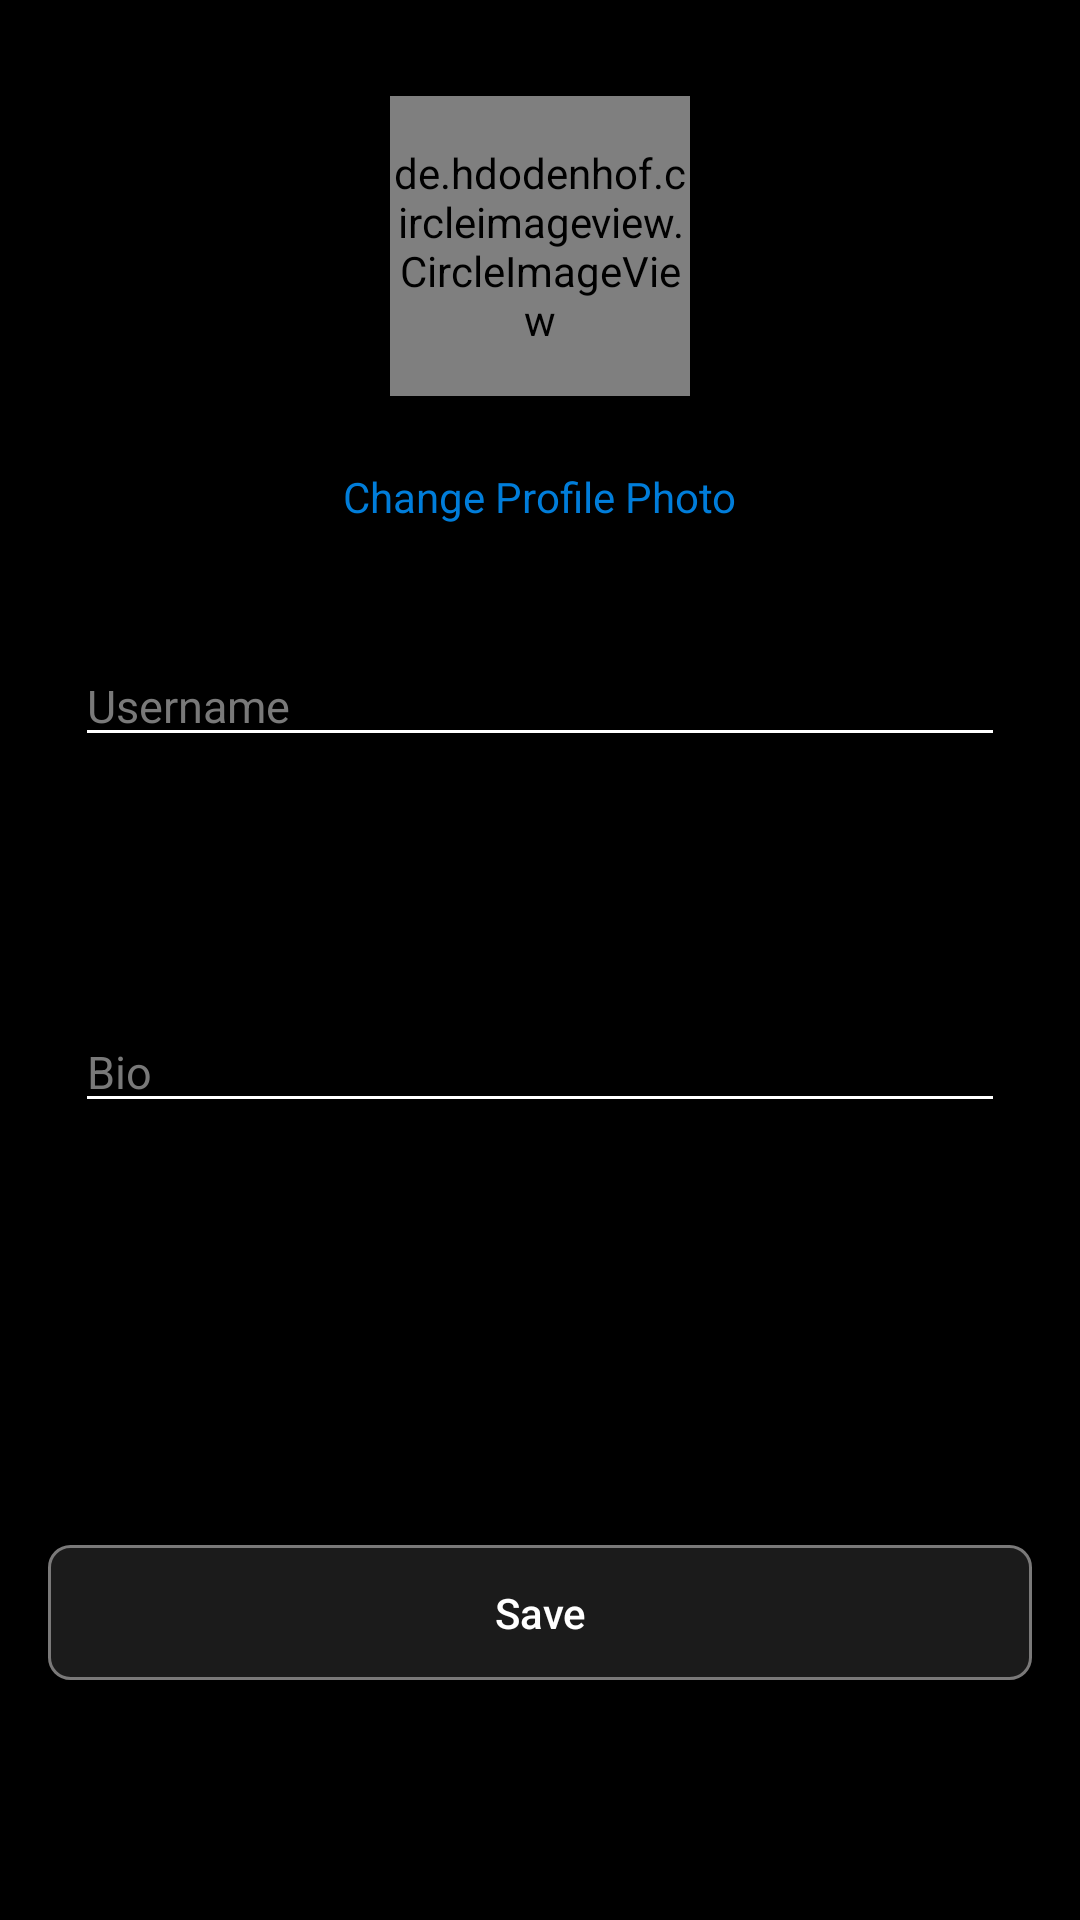

Produce the Android XML layout that renders to this screen, including the resource entries it uses.
<!-- AndroidManifest.xml: application theme AppTheme -->
<!-- res/layout/activity_edit_profile.xml -->
<?xml version="1.0" encoding="utf-8"?>
<androidx.constraintlayout.widget.ConstraintLayout
    xmlns:android="http://schemas.android.com/apk/res/android"
    xmlns:app="http://schemas.android.com/apk/res-auto"
    xmlns:tools="http://schemas.android.com/tools"
    android:layout_width="match_parent"
    android:layout_height="match_parent"
    android:background="#000"
    tools:context=".EditProfileActivity">

    <Button
        android:id="@+id/save_profile_btn"
        android:layout_width="0dp"
        android:layout_height="45dp"
        android:layout_marginHorizontal="16dp"
        android:layout_marginBottom="80dp"
        android:background="@drawable/edit_profile_btn_bg"
        android:text="Save"
        android:textAllCaps="false"
        android:textColor="@color/purewhite"
        android:textSize="14sp"
        app:layout_constraintBottom_toBottomOf="parent"
        app:layout_constraintEnd_toEndOf="parent"
        app:layout_constraintStart_toStartOf="parent"
        tools:ignore="MissingConstraints" />

    <EditText
        android:id="@+id/edit_bio"
        android:layout_width="match_parent"
        android:layout_height="wrap_content"
        android:layout_marginHorizontal="25dp"
        android:layout_marginBottom="64dp"
        android:backgroundTint="@color/purewhite"
        android:hint="Bio"
        android:maxHeight="80dp"
        android:textColor="@color/purewhite"
        android:textColorHint="#797979"
        android:textSize="15sp"
        app:layout_constraintBottom_toTopOf="@+id/save_profile_btn"
        app:layout_constraintEnd_toEndOf="parent"
        app:layout_constraintHorizontal_bias="0.68"
        app:layout_constraintStart_toStartOf="parent"
        app:layout_constraintTop_toBottomOf="@+id/constraintLayout"
        tools:ignore="MissingConstraints" />

    <de.hdodenhof.circleimageview.CircleImageView
        android:id="@+id/profile_pic_imv2"
        android:layout_width="100dp"
        android:layout_height="100dp"
        android:layout_marginTop="32dp"
        android:src="@drawable/ic_account"
        app:layout_constraintEnd_toEndOf="parent"
        app:layout_constraintStart_toStartOf="parent"
        app:layout_constraintTop_toTopOf="parent"
        tools:ignore="MissingConstraints" />

    <TextView
        android:id="@+id/change_profile"
        android:layout_width="wrap_content"
        android:layout_height="wrap_content"
        android:layout_marginTop="24dp"
        android:text="Change Profile Photo"
        android:textColor="#007DDA"
        app:layout_constraintEnd_toEndOf="parent"
        app:layout_constraintStart_toStartOf="parent"
        app:layout_constraintTop_toBottomOf="@+id/profile_pic_imv2" />

    <androidx.constraintlayout.widget.ConstraintLayout
        android:id="@+id/constraintLayout"
        android:layout_width="match_parent"
        android:layout_height="wrap_content"
        android:layout_marginTop="32dp"
        android:paddingVertical="8dp"
        app:layout_constraintTop_toBottomOf="@+id/change_profile"
        tools:layout_editor_absoluteX="0dp">

        <EditText
            android:id="@+id/edit_username"
            android:layout_width="match_parent"
            android:layout_height="wrap_content"
            android:layout_marginHorizontal="25dp"
            android:backgroundTint="@color/purewhite"
            android:hint="Username"
            android:maxHeight="80dp"
            android:textColor="@color/purewhite"
            android:textColorHint="#797979"
            android:textSize="15sp"
            tools:ignore="MissingConstraints" />

        <TextView
            android:id="@+id/edit_username_validation"
            android:layout_width="wrap_content"
            android:layout_height="wrap_content"
            android:layout_marginTop="8dp"
            app:layout_constraintBottom_toBottomOf="parent"
            app:layout_constraintStart_toStartOf="@+id/edit_username"
            app:layout_constraintTop_toBottomOf="@+id/edit_username"
            android:textColor="@color/red"
            android:textSize="10sp"
            android:fontFamily="sans-serif"
            android:visibility="gone"/>

    </androidx.constraintlayout.widget.ConstraintLayout>

</androidx.constraintlayout.widget.ConstraintLayout>
<!-- resources referenced by this layout -->
<resources>
  <color name="purewhite">#FFF</color>
  <color name="red">#DA0D0D</color>
  <!-- drawable edit_profile_btn_bg (drawable) -->
  <?xml version="1.0" encoding="utf-8"?>
  <selector xmlns:android="http://schemas.android.com/apk/res/android">
  
      <item android:state_pressed="true">
          <shape android:shape="rectangle">
              <stroke
                  android:color="#7A7979"
                  android:width="1dp"/>
              <gradient
                  android:startColor="#747474"
                  android:centerColor="#747474"
                  android:endColor="#747474"
                  android:angle="270" />
              <corners
                  android:radius="7dp" />
          </shape>
      </item>
  
      <item>
          <shape android:shape="rectangle">
              <stroke
                  android:color="#7A7979"
                  android:width="1dp"/>
              <gradient
                  android:startColor="#1B1B1B"
                  android:centerColor="#1B1B1B"
                  android:endColor="#1B1B1B"
                  android:angle="270" />
              <corners
                  android:radius="7dp" />
          </shape>
      </item>
  
  </selector>
  <!-- drawable ic_account: png bitmap (drawable, 20273 bytes) -->
  <style name="AppTheme" parent="Theme.AppCompat.Light.DarkActionBar">
          
          <item name="colorPrimary">#0C0C0C</item>
          <item name="colorPrimaryDark">@color/colorPrimaryDark</item>
          <item name="colorAccent">@color/colorAccent</item>
      </style>
  <color name="colorPrimaryDark">#000</color>
  <color name="colorAccent">#D81B60</color>
</resources>
